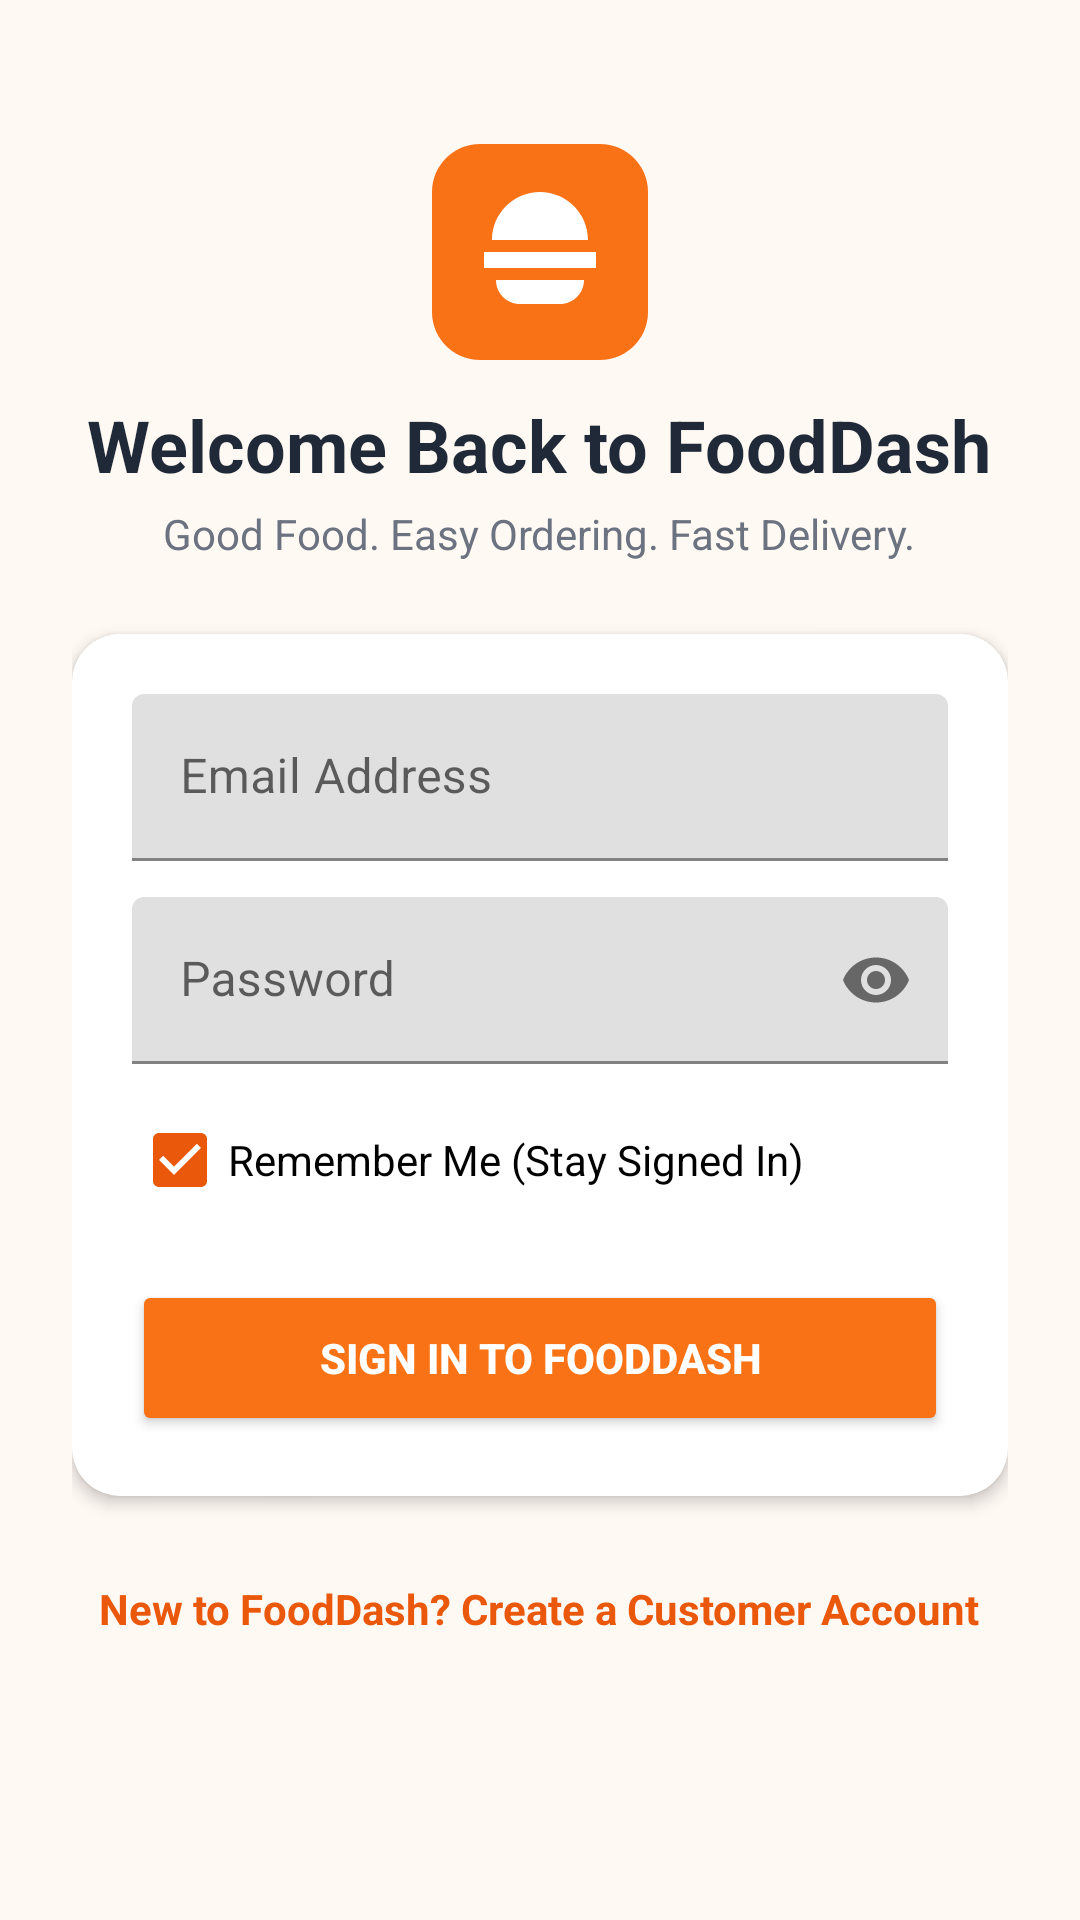

The Android layout XML behind this screen, and the referenced resources:
<!-- AndroidManifest.xml: application theme Theme.FoodDash -->
<!-- res/layout/activity_login.xml -->
<?xml version="1.0" encoding="utf-8"?>
<ScrollView xmlns:android="http://schemas.android.com/apk/res/android"
    xmlns:app="http://schemas.android.com/apk/res-auto"
    android:layout_width="match_parent"
    android:layout_height="match_parent"
    android:background="@color/fooddash_background"
    android:fillViewport="true">

    <LinearLayout
        android:layout_width="match_parent"
        android:layout_height="wrap_content"
        android:gravity="center_horizontal"
        android:orientation="vertical"
        android:padding="24dp">

        <ImageView
            android:layout_width="72dp"
            android:layout_height="72dp"
            android:layout_marginTop="24dp"
            android:contentDescription="@string/app_name"
            android:src="@drawable/ic_fooddash_logo" />

        <TextView
            android:layout_width="wrap_content"
            android:layout_height="wrap_content"
            android:layout_marginTop="12dp"
            android:text="@string/login_title"
            android:textColor="@color/fooddash_text_main"
            android:textSize="24sp"
            android:textStyle="bold" />

        <TextView
            android:layout_width="wrap_content"
            android:layout_height="wrap_content"
            android:layout_marginTop="4dp"
            android:text="@string/app_tagline"
            android:textColor="@color/fooddash_text_muted"
            android:textSize="14sp" />

        <androidx.cardview.widget.CardView
            android:layout_width="match_parent"
            android:layout_height="wrap_content"
            android:layout_marginTop="24dp"
            app:cardCornerRadius="16dp"
            app:cardElevation="3dp">

            <LinearLayout
                android:layout_width="match_parent"
                android:layout_height="wrap_content"
                android:orientation="vertical"
                android:padding="20dp">

                <com.google.android.material.textfield.TextInputLayout
                    android:layout_width="match_parent"
                    android:layout_height="wrap_content"
                    android:hint="Email Address">

                    <com.google.android.material.textfield.TextInputEditText
                        android:id="@+id/etLoginEmail"
                        android:layout_width="match_parent"
                        android:layout_height="wrap_content"
                        android:inputType="textEmailAddress" />
                </com.google.android.material.textfield.TextInputLayout>

                <com.google.android.material.textfield.TextInputLayout
                    android:layout_width="match_parent"
                    android:layout_height="wrap_content"
                    android:layout_marginTop="12dp"
                    android:hint="Password"
                    app:passwordToggleEnabled="true">

                    <com.google.android.material.textfield.TextInputEditText
                        android:id="@+id/etLoginPassword"
                        android:layout_width="match_parent"
                        android:layout_height="wrap_content"
                        android:inputType="textPassword" />
                </com.google.android.material.textfield.TextInputLayout>

                <CheckBox
                    android:id="@+id/cbRememberMe"
                    android:layout_width="wrap_content"
                    android:layout_height="wrap_content"
                    android:layout_marginTop="8dp"
                    android:checked="true"
                    android:text="Remember Me (Stay Signed In)" />

                <Button
                    android:id="@+id/btnLogin"
                    android:layout_width="match_parent"
                    android:layout_height="52dp"
                    android:layout_marginTop="16dp"
                    android:backgroundTint="@color/fooddash_orange_primary"
                    android:text="Sign In to FoodDash"
                    android:textColor="@color/white"
                    android:textStyle="bold" />

                <ProgressBar
                    android:id="@+id/loginProgressBar"
                    android:layout_width="wrap_content"
                    android:layout_height="wrap_content"
                    android:layout_gravity="center"
                    android:layout_marginTop="12dp"
                    android:visibility="gone" />
            </LinearLayout>
        </androidx.cardview.widget.CardView>

        <TextView
            android:id="@+id/tvGoToRegister"
            android:layout_width="wrap_content"
            android:layout_height="wrap_content"
            android:layout_marginTop="20dp"
            android:padding="8dp"
            android:text="New to FoodDash? Create a Customer Account"
            android:textColor="@color/fooddash_orange_secondary"
            android:textStyle="bold" />

    </LinearLayout>
</ScrollView>
<!-- resources referenced by this layout -->
<resources>
  <color name="fooddash_background">#FFF9F4</color>
  <color name="fooddash_orange_primary">#F97316</color>
  <color name="fooddash_orange_secondary">#EA580C</color>
  <color name="fooddash_text_main">#1F2937</color>
  <color name="fooddash_text_muted">#6B7280</color>
  <color name="white">#FFFFFF</color>
  <!-- drawable ic_fooddash_logo (drawable) -->
  <vector xmlns:android="http://schemas.android.com/apk/res/android"
      android:width="108dp"
      android:height="108dp"
      android:viewportWidth="108"
      android:viewportHeight="108">
      <path
          android:fillColor="#F97316"
          android:pathData="M24,0h60c13.25,0 24,10.75 24,24v60c0,13.25 -10.75,24 -24,24H24C10.75,108 0,97.25 0,84V24C0,10.75 10.75,0 24,0z"/>
      <path
          android:fillColor="#FFFFFF"
          android:pathData="M30,48c0,-13.25 10.75,-24 24,-24s24,10.75 24,24H30zM26,54h56v8H26V54zM32,68h44c0,6.63 -5.37,12 -12,12H44C37.37,80 32,74.63 32,68z"/>
  </vector>
  <string name="app_name">FoodDash</string>
  <string name="app_tagline">Good Food. Easy Ordering. Fast Delivery.</string>
  <string name="login_title">Welcome Back to FoodDash</string>
  <style name="Theme.FoodDash" parent="Theme.MaterialComponents.Light.DarkActionBar">
          <item name="colorPrimary">@color/fooddash_orange_primary</item>
          <item name="colorPrimaryVariant">@color/fooddash_orange_secondary</item>
          <item name="colorOnPrimary">@color/white</item>
          <item name="colorSecondary">@color/fooddash_orange_secondary</item>
          <item name="android:windowBackground">@color/fooddash_background</item>
          <item name="android:statusBarColor">@color/fooddash_orange_secondary</item>
      </style>
</resources>
